16-way image classification set "PlantVillage" from GitHub (sss41097/PlantVillage); label vocabulary: Potato___Early_blight, Potato___Late_blight, Potato___healthy, Rice__Bacterial leaf blight, Rice__Brown spot, Rice__Leaf smut, Tomato__Late_Blight, Tomato___Bacterial_spot, Tomato___Early_blight, Tomato___Late_blight, Tomato___Leaf_Mold, Tomato___Septoria_leaf_spot, Tomato___Spider_mites Two-spotted_spider_mite, Tomato___Target_Spot, Tomato___Tomato_mosaic_virus, Tomato___healthy.

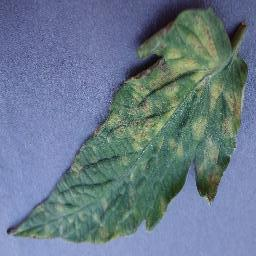
Label: Tomato___Leaf_Mold

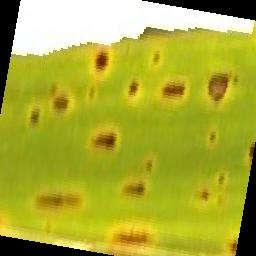
Label: Rice__Brown spot

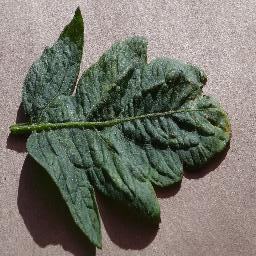
Label: Tomato___Spider_mites Two-spotted_spider_mite

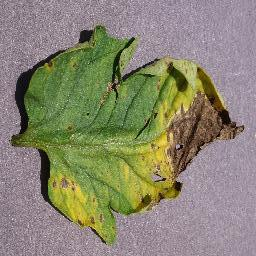
Label: Tomato___Septoria_leaf_spot

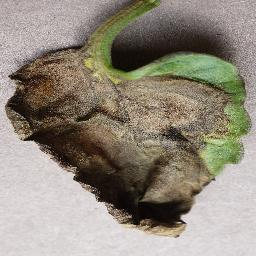
Label: Tomato__Late_Blight

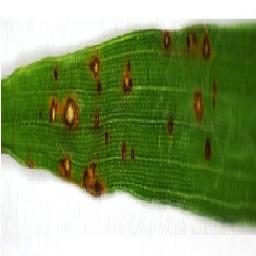
Label: Rice__Leaf smut
